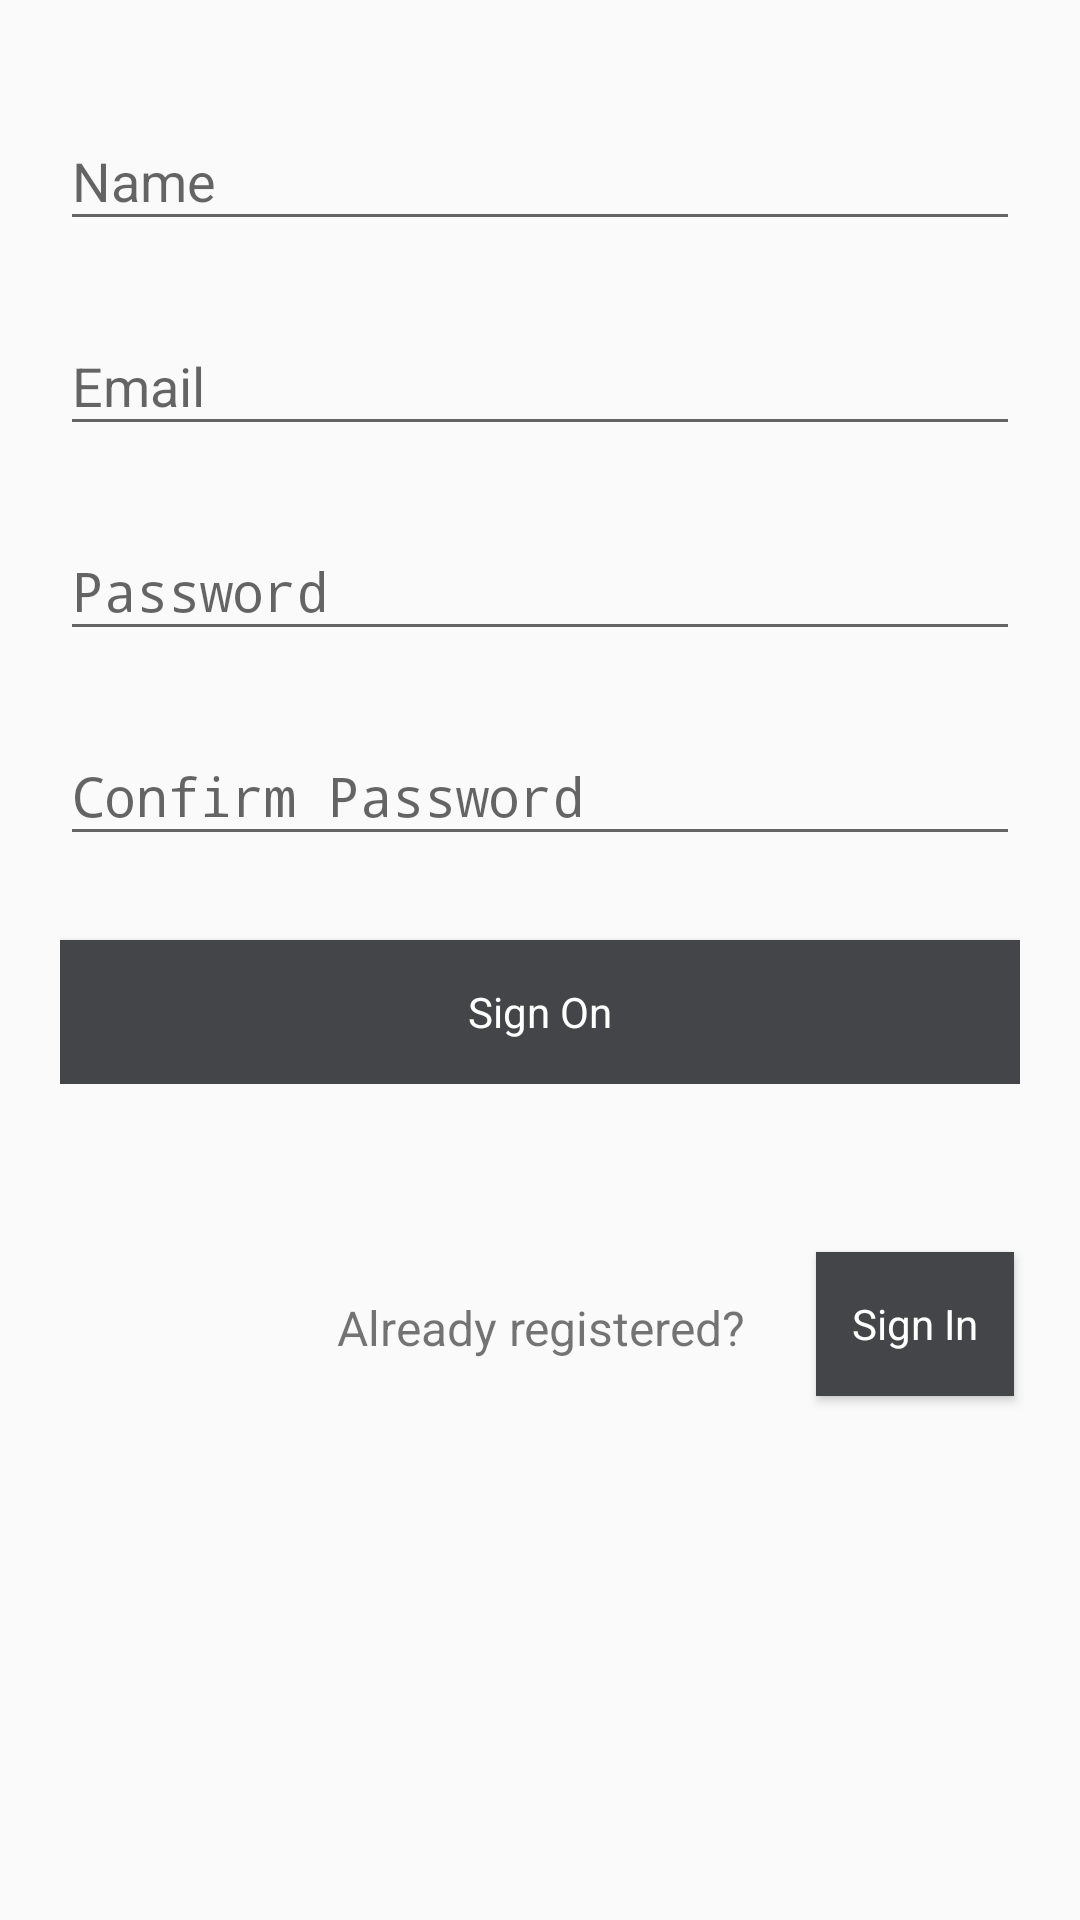

The Android layout XML behind this screen, and the referenced resources:
<!-- AndroidManifest.xml: activity theme AppTheme.Notes -->
<!-- res/layout/activity_sign_on.xml -->
<?xml version="1.0" encoding="utf-8"?>
<RelativeLayout xmlns:android="http://schemas.android.com/apk/res/android"
    android:layout_width="match_parent"
    android:layout_height="match_parent"
    android:layout_alignParentBottom="true">
    <LinearLayout
        android:layout_width="match_parent"
        android:layout_height="wrap_content"
        android:orientation="vertical"
        android:padding="20dp"
        android:id="@+id/linearLayout2">

        <android.support.design.widget.TextInputLayout
            android:layout_width="match_parent"
            android:layout_height="wrap_content"
            android:layout_marginBottom="8dp"
            android:layout_marginTop="8dp">

            <EditText
                android:id="@+id/name"
                android:layout_width="match_parent"
                android:layout_height="wrap_content"
                android:hint="@string/name"
                android:inputType="textPersonName" />
        </android.support.design.widget.TextInputLayout>


        <android.support.design.widget.TextInputLayout
            android:layout_width="match_parent"
            android:layout_height="wrap_content"
            android:layout_marginBottom="8dp"
            android:layout_marginTop="8dp">

            <EditText
                android:id="@+id/email"
                android:layout_width="match_parent"
                android:layout_height="wrap_content"
                android:hint="@string/email"
                android:inputType="textEmailAddress" />
        </android.support.design.widget.TextInputLayout>

        <android.support.design.widget.TextInputLayout
            android:layout_width="match_parent"
            android:layout_height="wrap_content"
            android:layout_marginBottom="8dp"
            android:layout_marginTop="8dp">

            <EditText
                android:id="@+id/password"
                android:layout_width="match_parent"
                android:layout_height="wrap_content"
                android:hint="@string/password"
                android:inputType="textPassword" />
        </android.support.design.widget.TextInputLayout>

        <android.support.design.widget.TextInputLayout
            android:layout_width="match_parent"
            android:layout_height="wrap_content"
            android:layout_marginBottom="8dp"
            android:layout_marginTop="8dp">

            <EditText
                android:id="@+id/confirm_password"
                android:layout_width="match_parent"
                android:layout_height="wrap_content"
                android:hint="@string/confirm_password"
                android:inputType="textPassword" />
        </android.support.design.widget.TextInputLayout>

        <android.support.v7.widget.AppCompatButton
            style="@style/Base.Widget.AppCompat.ActionButton.Notes"
            android:id="@+id/sign_on"
            android:layout_width="fill_parent"
            android:layout_height="wrap_content"
            android:layout_marginTop="20dp"
            android:padding="12dp"
            android:background="@color/colorPrimary"
            android:textColor="@color/colorWhite"
            android:text="@string/sign_on" />
    </LinearLayout>

    <TextView
        android:id="@+id/link_login"
        android:layout_width="fill_parent"
        android:layout_height="wrap_content"
        android:layout_alignBottom="@+id/sign_in"
        android:layout_alignParentStart="true"
        android:gravity="center"
        android:padding="12dp"
        android:text="@string/already_registered"
        android:textSize="16dip" />

    <Button
        style="@style/Base.Widget.AppCompat.ActionButton.Notes"
        android:id="@+id/sign_in"
        android:layout_width="wrap_content"
        android:layout_height="wrap_content"
        android:layout_alignParentEnd="true"
        android:layout_below="@+id/linearLayout2"
        android:text="Sign In"
        android:textColor="@color/colorWhite"
        android:background="@color/colorPrimary"
        android:layout_marginEnd="22dp"
        android:layout_marginTop="36dp" />
</RelativeLayout>
<!-- resources referenced by this layout -->
<resources>
  <color name="colorPrimary">#444548</color>
  <color name="colorWhite">#ffffff</color>
  <string name="already_registered">Already registered?</string>
  <string name="confirm_password">Confirm Password</string>
  <string name="email">Email</string>
  <string name="name">Name</string>
  <string name="password">Password</string>
  <string name="sign_on">Sign On</string>
  <style name="Base.Widget.AppCompat.ActionButton.Notes">
      </style>
  <style name="AppTheme.Notes">
          <item name="colorPrimary">@color/colorPrimary</item>
          <item name="colorPrimaryDark">@color/colorPrimaryDark</item>
          <item name="colorAccent">@color/colorAccent</item>
      </style>
  <color name="colorPrimaryDark">#151515</color>
  <color name="colorAccent">#f70823</color>
</resources>
